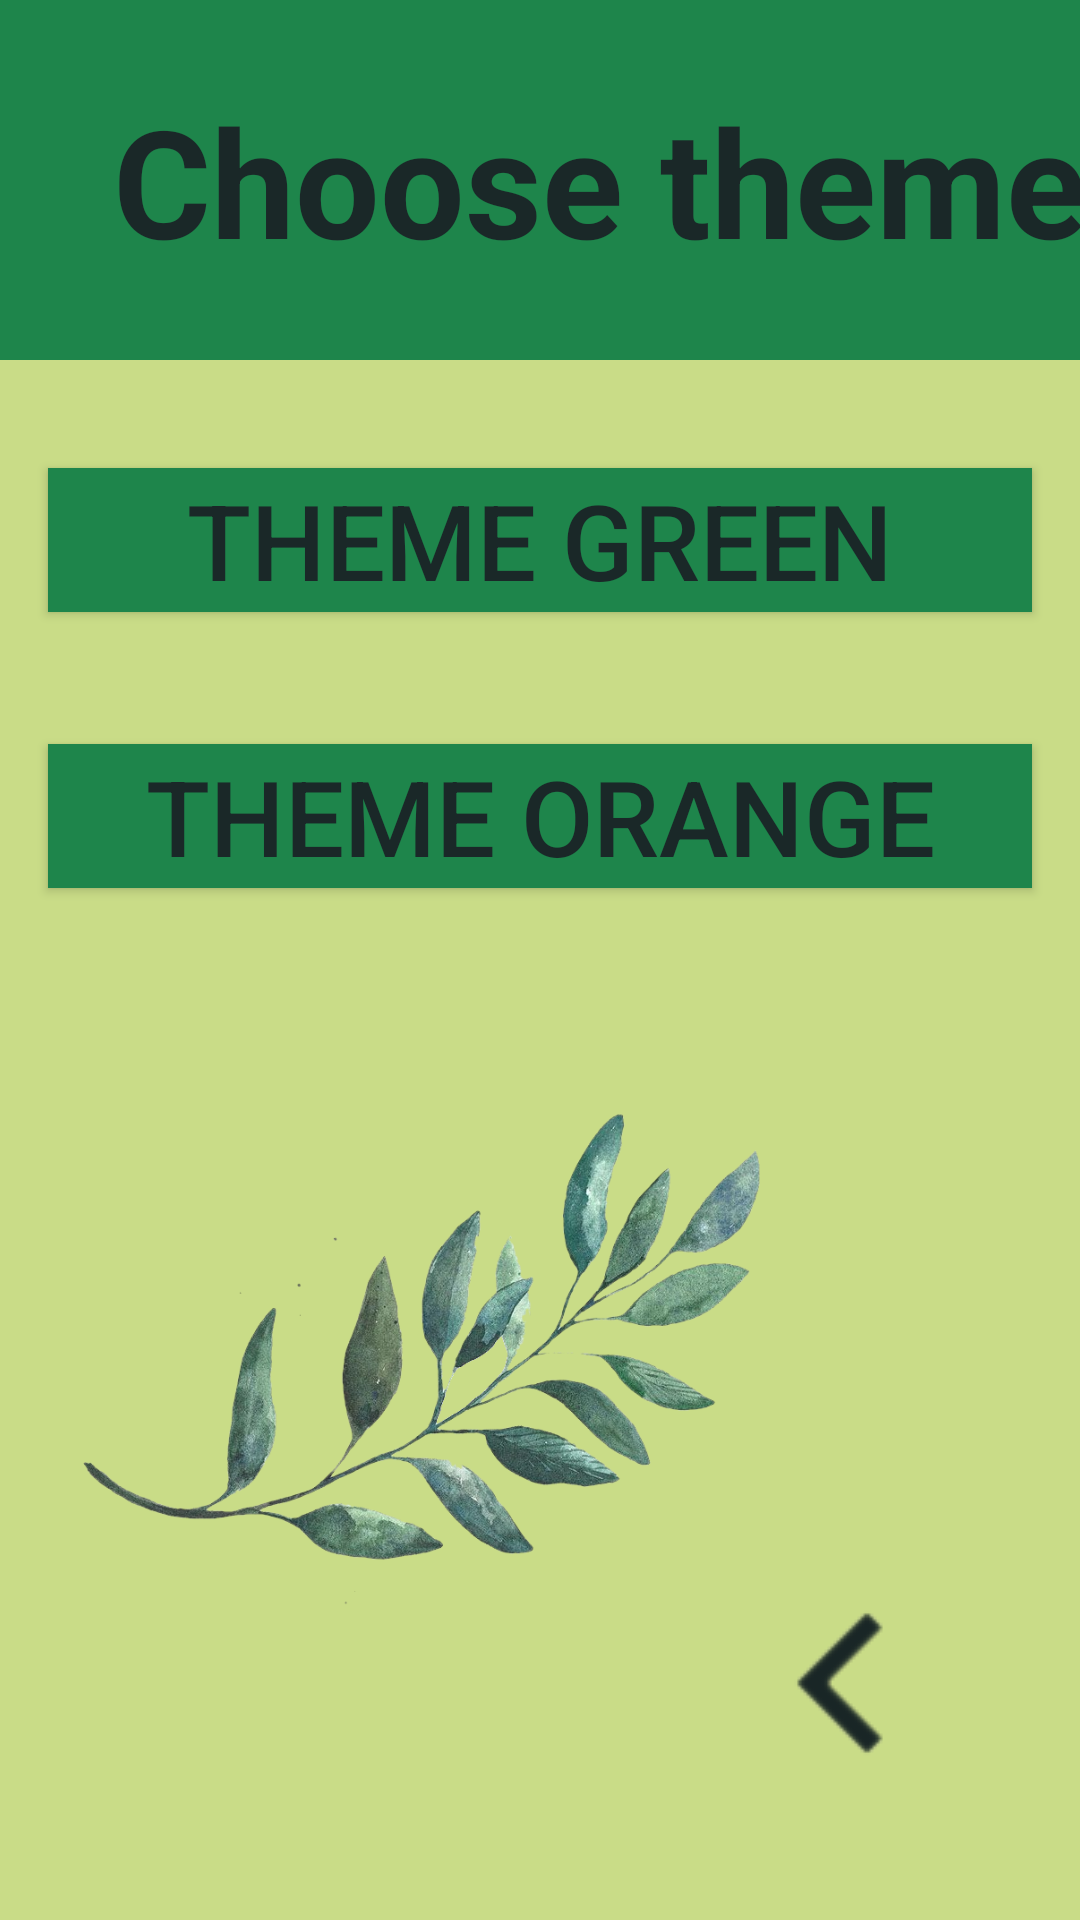

Here is an Android app screen rendered from its layout file. Give the layout XML and the strings, colors and styles it references.
<!-- AndroidManifest.xml: application theme AppTheme -->
<!-- res/layout/activity_change_style.xml -->
<?xml version="1.0" encoding="utf-8"?>
<android.support.constraint.ConstraintLayout xmlns:android="http://schemas.android.com/apk/res/android"
    xmlns:app="http://schemas.android.com/apk/res-auto"
    xmlns:tools="http://schemas.android.com/tools"
    android:layout_width="match_parent"
    android:layout_height="match_parent"
    android:background="@color/colorFontLight"
    tools:context=".ChangeStyle">

    <LinearLayout
        android:id="@+id/linearLayout5"
        android:layout_width="397dp"
        android:layout_height="120dp"
        android:layout_marginBottom="8dp"
        android:background="@color/colorFontDark"
        android:orientation="vertical"
        app:layout_constraintBottom_toBottomOf="parent"
        app:layout_constraintEnd_toEndOf="parent"
        app:layout_constraintHorizontal_bias="0.0"
        app:layout_constraintStart_toStartOf="parent"
        app:layout_constraintTop_toTopOf="parent"
        app:layout_constraintVertical_bias="0.0">

        <TextView
            android:layout_width="414dp"
            android:layout_height="match_parent"
            android:gravity="center"
            android:text="@string/chooseStyle"
            android:textColor="@color/colorText"
            android:textSize="50sp"
            android:textStyle="bold" />
    </LinearLayout>

    <ImageButton
        android:id="@+id/imageButton4"
        android:layout_width="wrap_content"
        android:layout_height="wrap_content"
        android:layout_marginStart="8dp"
        android:layout_marginTop="8dp"
        android:layout_marginEnd="8dp"
        android:layout_marginBottom="8dp"
        android:background="#0000"
        android:onClick="onBack5"
        app:layout_constraintBottom_toBottomOf="parent"
        app:layout_constraintEnd_toEndOf="parent"
        app:layout_constraintHorizontal_bias="0.907"
        app:layout_constraintStart_toStartOf="parent"
        app:layout_constraintTop_toBottomOf="@+id/linearLayout5"
        app:layout_constraintVertical_bias="0.944"
        app:srcCompat="@drawable/ic_navigate_before" />

    <Button
        android:id="@+id/button4"
        android:layout_width="0dp"
        android:layout_height="wrap_content"
        android:layout_marginStart="16dp"
        android:layout_marginEnd="16dp"
        android:layout_marginBottom="8dp"
        android:background="@color/colorFontDark"
        android:onClick="onFirstTheme"
        android:text="@string/t1"
        android:textColor="@color/colorText"
        android:textSize="35sp"
        app:layout_constraintBottom_toTopOf="@+id/button5"
        app:layout_constraintEnd_toEndOf="parent"
        app:layout_constraintStart_toStartOf="parent"
        app:layout_constraintTop_toBottomOf="@+id/linearLayout5" />

    <Button
        android:id="@+id/button5"
        android:layout_width="0dp"
        android:layout_height="wrap_content"
        android:layout_marginStart="16dp"
        android:layout_marginEnd="16dp"
        android:layout_marginBottom="344dp"
        android:background="@color/colorFontDark"
        android:onClick="onSecondTheme"
        android:text="@string/t2"
        android:textColor="@color/colorText"
        android:textSize="35sp"
        app:layout_constraintBottom_toBottomOf="parent"
        app:layout_constraintEnd_toEndOf="parent"
        app:layout_constraintHorizontal_bias="0.0"
        app:layout_constraintStart_toStartOf="parent" />

    <ImageView
        android:id="@+id/imageView4"
        android:layout_width="268dp"
        android:layout_height="358dp"
        android:layout_marginStart="8dp"
        android:layout_marginTop="8dp"
        android:layout_marginEnd="8dp"
        android:layout_marginBottom="8dp"
        app:layout_constraintBottom_toBottomOf="parent"
        app:layout_constraintEnd_toEndOf="parent"
        app:layout_constraintHorizontal_bias="0.0"
        app:layout_constraintStart_toStartOf="parent"
        app:layout_constraintTop_toBottomOf="@+id/linearLayout5"
        app:layout_constraintVertical_bias="1.0"
        app:srcCompat="@drawable/_plant2" />

</android.support.constraint.ConstraintLayout>
<!-- resources referenced by this layout -->
<resources>
  <color name="colorFontDark">#1e854b</color>
  <color name="colorFontLight">#c9dc87</color>
  <color name="colorText">#1A2828</color>
  <!-- drawable _plant2: png bitmap (drawable, 292829 bytes) -->
  <!-- drawable ic_navigate_before: png bitmap (drawable, 610 bytes) -->
  <string name="chooseStyle">Choose theme:</string>
  <string name="t1">Theme Green</string>
  <string name="t2">Theme Orange</string>
  <style name="AppTheme" parent="Theme.AppCompat.Light.NoActionBar">
          
          <item name="colorPrimary">@color/colorPrimary</item>
          <item name="colorPrimaryDark">@color/colorPrimaryDark</item>
          <item name="android:windowNoTitle">true</item>
  
      </style>
  <color name="colorPrimary">#008577</color>
  <color name="colorPrimaryDark">#00574B</color>
</resources>
